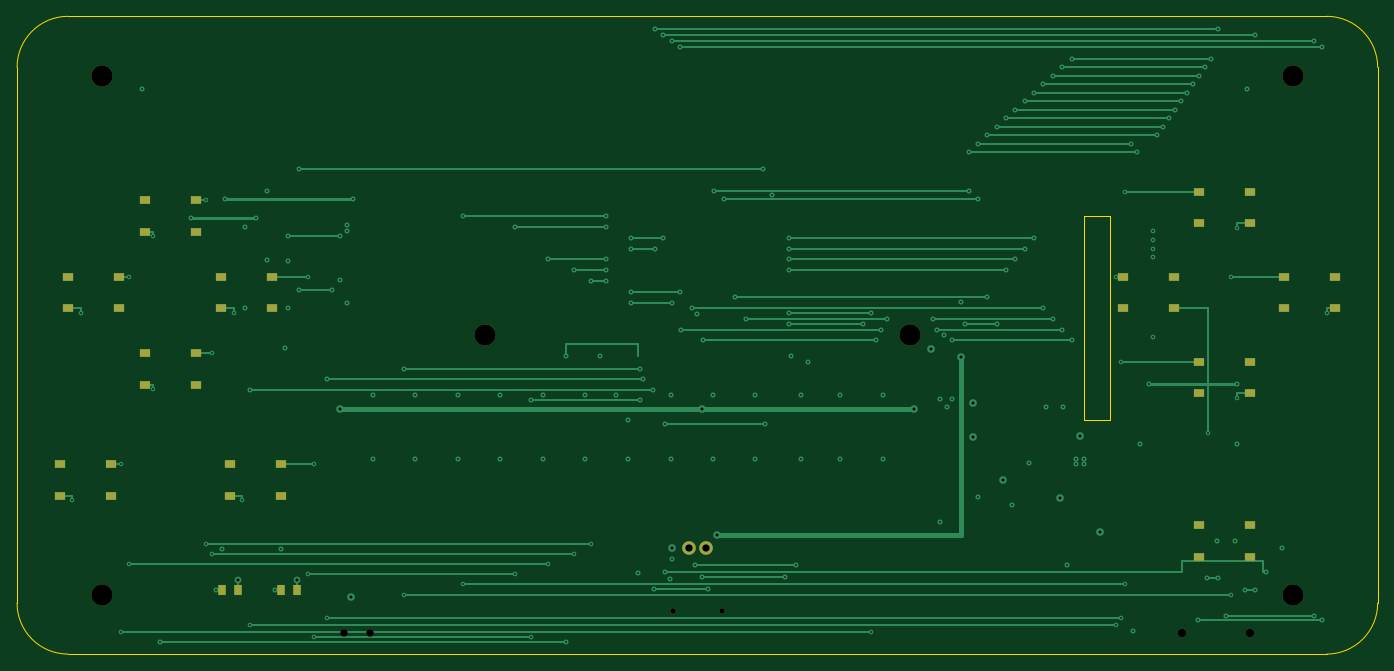
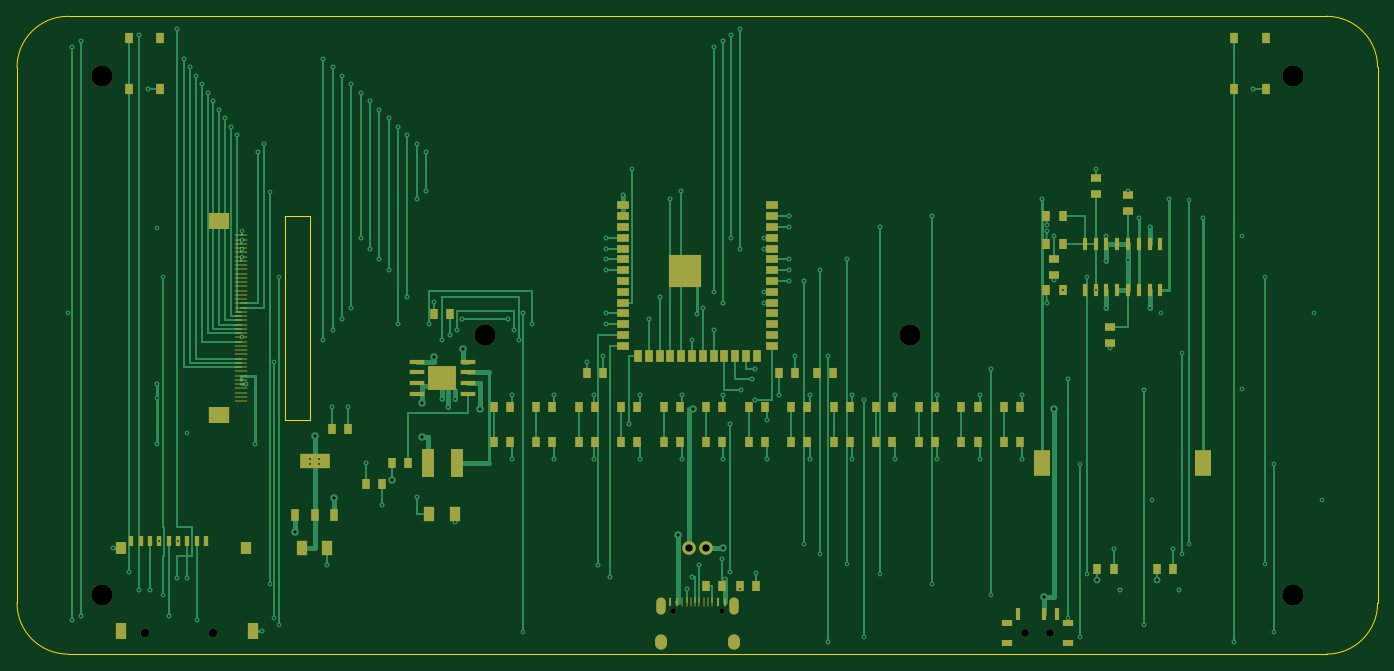
Circuit board: 10 layer files. Board 160.0 x 75.0 mm.
- bottom_copper: esp32-emu-turbo-B_Cu.gbl (40165 bytes)
- bottom_mask: esp32-emu-turbo-B_Mask.gbs (9035 bytes)
- paste: esp32-emu-turbo-B_Paste.gbp (8464 bytes)
- bottom_silk: esp32-emu-turbo-B_Silkscreen.gbo (9045 bytes)
- outline: esp32-emu-turbo-Edge_Cuts.gm1 (1116 bytes)
- top_copper: esp32-emu-turbo-F_Cu.gtl (18033 bytes)
- top_mask: esp32-emu-turbo-F_Mask.gts (2558 bytes)
- paste: esp32-emu-turbo-F_Paste.gtp (1932 bytes)
- top_silk: esp32-emu-turbo-F_Silkscreen.gto (2568 bytes)
- drill: esp32-emu-turbo.drl (4344 bytes)

=== bottom_copper: esp32-emu-turbo-B_Cu.gbl (40165 bytes, source omitted) ===
=== bottom_mask: esp32-emu-turbo-B_Mask.gbs (9035 bytes, source omitted) ===
=== paste: esp32-emu-turbo-B_Paste.gbp (8464 bytes, source omitted) ===
=== bottom_silk: esp32-emu-turbo-B_Silkscreen.gbo (9045 bytes, source omitted) ===
=== outline: esp32-emu-turbo-Edge_Cuts.gm1 ===
%TF.GenerationSoftware,KiCad,Pcbnew,10.0.0*%
%TF.CreationDate,2026-04-01T15:02:45+02:00*%
%TF.ProjectId,esp32-emu-turbo,65737033-322d-4656-9d75-2d747572626f,rev?*%
%TF.SameCoordinates,Original*%
%TF.FileFunction,Profile,NP*%
%FSLAX46Y46*%
G04 Gerber Fmt 4.6, Leading zero omitted, Abs format (unit mm)*
G04 Created by KiCad (PCBNEW 10.0.0) date 2026-04-01 15:02:45*
%MOMM*%
%LPD*%
G01*
G04 APERTURE LIST*
%TA.AperFunction,Profile*%
%ADD10C,0.050000*%
%TD*%
G04 APERTURE END LIST*
D10*
X6000000Y0D02*
X154000000Y0D01*
X160000000Y-6000000D02*
X160000000Y-69000000D01*
X154000000Y-75000000D02*
X6000000Y-75000000D01*
X0Y-69000000D02*
X0Y-6000000D01*
X0Y-6000000D02*
G75*
G02*
X6000000Y0I6000000J0D01*
G01*
X154000000Y0D02*
G75*
G02*
X160000000Y-6000000I0J-6000000D01*
G01*
X160000000Y-69000000D02*
G75*
G02*
X154000000Y-75000000I-6000000J0D01*
G01*
X6000000Y-75000000D02*
G75*
G02*
X0Y-69000000I0J6000000D01*
G01*
X125500000Y-23500000D02*
X128500000Y-23500000D01*
X128500000Y-23500000D02*
X128500000Y-47500000D01*
X128500000Y-47500000D02*
X125500000Y-47500000D01*
X125500000Y-47500000D02*
X125500000Y-23500000D01*
M02*

=== top_copper: esp32-emu-turbo-F_Cu.gtl (18033 bytes, source omitted) ===
=== top_mask: esp32-emu-turbo-F_Mask.gts ===
%TF.GenerationSoftware,KiCad,Pcbnew,10.0.0*%
%TF.CreationDate,2026-04-01T15:02:45+02:00*%
%TF.ProjectId,esp32-emu-turbo,65737033-322d-4656-9d75-2d747572626f,rev?*%
%TF.SameCoordinates,Original*%
%TF.FileFunction,Soldermask,Top*%
%TF.FilePolarity,Negative*%
%FSLAX46Y46*%
G04 Gerber Fmt 4.6, Leading zero omitted, Abs format (unit mm)*
G04 Created by KiCad (PCBNEW 10.0.0) date 2026-04-01 15:02:45*
%MOMM*%
%LPD*%
G01*
G04 APERTURE LIST*
%ADD10C,2.500000*%
%ADD11R,1.200000X0.900000*%
%ADD12R,1.000000X1.300000*%
%ADD13C,0.650000*%
%ADD14C,1.000000*%
%ADD15C,0.900000*%
%ADD16C,1.600000*%
G04 APERTURE END LIST*
D10*
%TO.C,*%
X10000000Y-7000000D03*
%TD*%
%TO.C,*%
X150000000Y-7000000D03*
%TD*%
%TO.C,*%
X10000000Y-68000000D03*
%TD*%
%TO.C,*%
X150000000Y-68000000D03*
%TD*%
%TO.C,*%
X55000000Y-37500000D03*
%TD*%
%TO.C,*%
X105000000Y-37500000D03*
%TD*%
D11*
%TO.C,SW1*%
X15000000Y-21650000D03*
X21000000Y-21650000D03*
X15000000Y-25350000D03*
X21000000Y-25350000D03*
%TD*%
%TO.C,SW2*%
X15000000Y-39650000D03*
X21000000Y-39650000D03*
X15000000Y-43350000D03*
X21000000Y-43350000D03*
%TD*%
%TO.C,SW3*%
X6000000Y-30650000D03*
X12000000Y-30650000D03*
X6000000Y-34350000D03*
X12000000Y-34350000D03*
%TD*%
%TO.C,SW4*%
X24000000Y-30650000D03*
X30000000Y-30650000D03*
X24000000Y-34350000D03*
X30000000Y-34350000D03*
%TD*%
%TO.C,SW5*%
X139000000Y-20650000D03*
X145000000Y-20650000D03*
X139000000Y-24350000D03*
X145000000Y-24350000D03*
%TD*%
%TO.C,SW6*%
X149000000Y-30650000D03*
X155000000Y-30650000D03*
X149000000Y-34350000D03*
X155000000Y-34350000D03*
%TD*%
%TO.C,SW7*%
X139000000Y-40650000D03*
X145000000Y-40650000D03*
X139000000Y-44350000D03*
X145000000Y-44350000D03*
%TD*%
%TO.C,SW8*%
X130000000Y-30650000D03*
X136000000Y-30650000D03*
X130000000Y-34350000D03*
X136000000Y-34350000D03*
%TD*%
%TO.C,SW9*%
X5000000Y-52650000D03*
X11000000Y-52650000D03*
X5000000Y-56350000D03*
X11000000Y-56350000D03*
%TD*%
%TO.C,SW10*%
X25000000Y-52650000D03*
X31000000Y-52650000D03*
X25000000Y-56350000D03*
X31000000Y-56350000D03*
%TD*%
%TO.C,SW13*%
X139000000Y-59850000D03*
X145000000Y-59850000D03*
X139000000Y-63550000D03*
X145000000Y-63550000D03*
%TD*%
D12*
%TO.C,LED1*%
X24050000Y-67500000D03*
X25950000Y-67500000D03*
%TD*%
%TO.C,LED2*%
X31050000Y-67500000D03*
X32950000Y-67500000D03*
%TD*%
D13*
%TO.C,J1*%
X82890000Y-69895000D03*
X77110000Y-69895000D03*
%TD*%
D14*
%TO.C,U6*%
X144950000Y-72566000D03*
X136950000Y-72566000D03*
%TD*%
D15*
%TO.C,SW_PWR*%
X41500000Y-72550000D03*
X38500000Y-72550000D03*
%TD*%
D16*
%TO.C,J3*%
X81000000Y-62500000D03*
X79000000Y-62500000D03*
%TD*%
M02*

=== paste: esp32-emu-turbo-F_Paste.gtp ===
%TF.GenerationSoftware,KiCad,Pcbnew,10.0.0*%
%TF.CreationDate,2026-04-01T12:54:11+02:00*%
%TF.ProjectId,esp32-emu-turbo,65737033-322d-4656-9d75-2d747572626f,rev?*%
%TF.SameCoordinates,Original*%
%TF.FileFunction,Paste,Top*%
%TF.FilePolarity,Positive*%
%FSLAX46Y46*%
G04 Gerber Fmt 4.6, Leading zero omitted, Abs format (unit mm)*
G04 Created by KiCad (PCBNEW 10.0.0) date 2026-04-01 12:54:11*
%MOMM*%
%LPD*%
G01*
G04 APERTURE LIST*
%ADD10R,1.200000X0.900000*%
%ADD11R,1.000000X1.300000*%
G04 APERTURE END LIST*
D10*
%TO.C,SW1*%
X15000000Y-21650000D03*
X21000000Y-21650000D03*
X15000000Y-25350000D03*
X21000000Y-25350000D03*
%TD*%
%TO.C,SW2*%
X15000000Y-39650000D03*
X21000000Y-39650000D03*
X15000000Y-43350000D03*
X21000000Y-43350000D03*
%TD*%
%TO.C,SW3*%
X6000000Y-30650000D03*
X12000000Y-30650000D03*
X6000000Y-34350000D03*
X12000000Y-34350000D03*
%TD*%
%TO.C,SW4*%
X24000000Y-30650000D03*
X30000000Y-30650000D03*
X24000000Y-34350000D03*
X30000000Y-34350000D03*
%TD*%
%TO.C,SW5*%
X139000000Y-20650000D03*
X145000000Y-20650000D03*
X139000000Y-24350000D03*
X145000000Y-24350000D03*
%TD*%
%TO.C,SW6*%
X149000000Y-30650000D03*
X155000000Y-30650000D03*
X149000000Y-34350000D03*
X155000000Y-34350000D03*
%TD*%
%TO.C,SW7*%
X139000000Y-40650000D03*
X145000000Y-40650000D03*
X139000000Y-44350000D03*
X145000000Y-44350000D03*
%TD*%
%TO.C,SW8*%
X130000000Y-30650000D03*
X136000000Y-30650000D03*
X130000000Y-34350000D03*
X136000000Y-34350000D03*
%TD*%
%TO.C,SW9*%
X5000000Y-52650000D03*
X11000000Y-52650000D03*
X5000000Y-56350000D03*
X11000000Y-56350000D03*
%TD*%
%TO.C,SW10*%
X25000000Y-52650000D03*
X31000000Y-52650000D03*
X25000000Y-56350000D03*
X31000000Y-56350000D03*
%TD*%
%TO.C,SW13*%
X139000000Y-59850000D03*
X145000000Y-59850000D03*
X139000000Y-63550000D03*
X145000000Y-63550000D03*
%TD*%
D11*
%TO.C,LED1*%
X24050000Y-67500000D03*
X25950000Y-67500000D03*
%TD*%
%TO.C,LED2*%
X31050000Y-67500000D03*
X32950000Y-67500000D03*
%TD*%
M02*

=== top_silk: esp32-emu-turbo-F_Silkscreen.gto ===
%TF.GenerationSoftware,KiCad,Pcbnew,10.0.0*%
%TF.CreationDate,2026-04-01T15:02:45+02:00*%
%TF.ProjectId,esp32-emu-turbo,65737033-322d-4656-9d75-2d747572626f,rev?*%
%TF.SameCoordinates,Original*%
%TF.FileFunction,Legend,Top*%
%TF.FilePolarity,Positive*%
%FSLAX46Y46*%
G04 Gerber Fmt 4.6, Leading zero omitted, Abs format (unit mm)*
G04 Created by KiCad (PCBNEW 10.0.0) date 2026-04-01 15:02:45*
%MOMM*%
%LPD*%
G01*
G04 APERTURE LIST*
%ADD10C,2.500000*%
%ADD11R,1.200000X0.900000*%
%ADD12R,1.000000X1.300000*%
%ADD13C,0.650000*%
%ADD14C,1.000000*%
%ADD15C,0.900000*%
%ADD16C,1.600000*%
G04 APERTURE END LIST*
%LPC*%
D10*
%TO.C,*%
X10000000Y-7000000D03*
%TD*%
%TO.C,*%
X150000000Y-7000000D03*
%TD*%
%TO.C,*%
X10000000Y-68000000D03*
%TD*%
%TO.C,*%
X150000000Y-68000000D03*
%TD*%
%TO.C,*%
X55000000Y-37500000D03*
%TD*%
%TO.C,*%
X105000000Y-37500000D03*
%TD*%
D11*
%TO.C,SW1*%
X15000000Y-21650000D03*
X21000000Y-21650000D03*
X15000000Y-25350000D03*
X21000000Y-25350000D03*
%TD*%
%TO.C,SW2*%
X15000000Y-39650000D03*
X21000000Y-39650000D03*
X15000000Y-43350000D03*
X21000000Y-43350000D03*
%TD*%
%TO.C,SW3*%
X6000000Y-30650000D03*
X12000000Y-30650000D03*
X6000000Y-34350000D03*
X12000000Y-34350000D03*
%TD*%
%TO.C,SW4*%
X24000000Y-30650000D03*
X30000000Y-30650000D03*
X24000000Y-34350000D03*
X30000000Y-34350000D03*
%TD*%
%TO.C,SW5*%
X139000000Y-20650000D03*
X145000000Y-20650000D03*
X139000000Y-24350000D03*
X145000000Y-24350000D03*
%TD*%
%TO.C,SW6*%
X149000000Y-30650000D03*
X155000000Y-30650000D03*
X149000000Y-34350000D03*
X155000000Y-34350000D03*
%TD*%
%TO.C,SW7*%
X139000000Y-40650000D03*
X145000000Y-40650000D03*
X139000000Y-44350000D03*
X145000000Y-44350000D03*
%TD*%
%TO.C,SW8*%
X130000000Y-30650000D03*
X136000000Y-30650000D03*
X130000000Y-34350000D03*
X136000000Y-34350000D03*
%TD*%
%TO.C,SW9*%
X5000000Y-52650000D03*
X11000000Y-52650000D03*
X5000000Y-56350000D03*
X11000000Y-56350000D03*
%TD*%
%TO.C,SW10*%
X25000000Y-52650000D03*
X31000000Y-52650000D03*
X25000000Y-56350000D03*
X31000000Y-56350000D03*
%TD*%
%TO.C,SW13*%
X139000000Y-59850000D03*
X145000000Y-59850000D03*
X139000000Y-63550000D03*
X145000000Y-63550000D03*
%TD*%
D12*
%TO.C,LED1*%
X24050000Y-67500000D03*
X25950000Y-67500000D03*
%TD*%
%TO.C,LED2*%
X31050000Y-67500000D03*
X32950000Y-67500000D03*
%TD*%
D13*
%TO.C,J1*%
X82890000Y-69895000D03*
X77110000Y-69895000D03*
%TD*%
D14*
%TO.C,U6*%
X144950000Y-72566000D03*
X136950000Y-72566000D03*
%TD*%
D15*
%TO.C,SW_PWR*%
X41500000Y-72550000D03*
X38500000Y-72550000D03*
%TD*%
D16*
%TO.C,J3*%
X81000000Y-62500000D03*
X79000000Y-62500000D03*
%TD*%
%LPD*%
M02*

=== drill: esp32-emu-turbo.drl ===
M48
; DRILL file KiCad 10.0.0 date 2026-04-01T12:54:11
; FORMAT={-:-/ absolute / metric / decimal}
; #@! TF.CreationDate,2026-04-01T12:54:11+02:00
; #@! TF.GenerationSoftware,Kicad,Pcbnew,10.0.0
; #@! TF.FileFunction,MixedPlating,1,4
FMAT,2
METRIC
; #@! TA.AperFunction,Plated,PTH,ViaDrill
T1C0.200
; #@! TA.AperFunction,Plated,PTH,ViaDrill
T2C0.350
; #@! TA.AperFunction,Plated,PTH,ComponentDrill
T3C0.850
; #@! TA.AperFunction,NonPlated,NPTH,ComponentDrill
T4C0.650
; #@! TA.AperFunction,NonPlated,NPTH,ComponentDrill
T5C0.900
; #@! TA.AperFunction,NonPlated,NPTH,ComponentDrill
T6C1.000
; #@! TA.AperFunction,NonPlated,NPTH,ComponentDrill
T7C2.500
%
G90
G05
T1
X6.5Y-56.85
X7.5Y-34.85
X12.2Y-52.65
X12.2Y-72.35
X13.2Y-30.65
X13.2Y-64.4
X14.65Y-8.5
X16.0Y-25.85
X16.0Y-43.85
X16.85Y-73.53
X20.5Y-23.7
X22.2Y-21.65
X22.2Y-62.0
X22.95Y-39.65
X22.95Y-63.2
X23.35Y-67.5
X24.05Y-62.65
X24.5Y-21.5
X25.5Y-34.85
X26.5Y-56.85
X26.825Y-24.8
X26.825Y-34.3
X27.45Y-43.9
X27.45Y-71.55
X28.095Y-23.7
X29.365Y-20.55
X29.365Y-28.7
X30.35Y-67.5
X31.05Y-62.65
X31.5Y-38.95
X31.905Y-25.8
X31.905Y-28.8
X31.905Y-34.3
X33.175Y-18.0
X33.175Y-32.2
X34.2Y-30.65
X34.2Y-65.6
X34.95Y-52.65
X34.95Y-72.95
X36.45Y-42.7
X36.45Y-70.8
X37.05Y-32.2
X38.0Y-25.8
X38.0Y-30.95
X38.85Y-24.5
X38.85Y-25.3
X38.85Y-33.7
X39.5Y-21.5
X41.8Y-44.5
X41.8Y-52.0
X45.45Y-41.5
X45.45Y-68.0
X46.8Y-44.5
X46.8Y-52.0
X51.8Y-44.5
X51.8Y-52.0
X52.45Y-23.51
X52.45Y-66.8
X56.8Y-44.5
X56.8Y-52.0
X58.55Y-24.78
X58.55Y-65.6
X60.45Y-45.1
X60.45Y-72.95
X61.8Y-44.5
X61.8Y-52.0
X62.45Y-28.59
X62.45Y-64.4
X64.6Y-40.0
X64.6Y-73.53
X65.55Y-29.86
X65.55Y-63.2
X66.8Y-44.5
X66.8Y-52.0
X67.45Y-31.13
X67.45Y-62.0
X68.55Y-40.0
X69.25Y-23.51
X69.25Y-24.78
X69.25Y-28.59
X69.25Y-29.86
X69.25Y-31.13
X70.45Y-44.5
X71.8Y-47.5
X71.8Y-52.0
X72.2Y-26.05
X72.2Y-27.32
X72.2Y-32.4
X72.2Y-33.67
X73.05Y-65.5
X73.25Y-41.5
X73.25Y-45.1
X73.555Y-42.7
X74.825Y-43.9
X74.95Y-67.4
X75.0Y-1.5
X75.0Y-27.32
X76.0Y-2.2
X76.0Y-26.05
X76.2Y-48.0
X76.2Y-65.4
X76.8Y-66.2
X76.95Y-44.5
X76.95Y-52.0
X77.0Y-2.9
X77.0Y-33.67
X77.05Y-63.8
X78.0Y-3.6
X78.0Y-32.4
X78.095Y-36.845
X79.365Y-34.305
X79.75Y-64.575
X80.0Y-35.0
X80.6Y-65.925
X80.635Y-38.115
X81.25Y-67.4
X81.8Y-44.5
X81.8Y-52.0
X81.905Y-20.5
X83.175Y-21.5
X84.445Y-33.035
X85.715Y-35.575
X86.8Y-44.5
X86.8Y-52.0
X87.7Y-18.0
X87.985Y-48.0
X88.75Y-21.0
X90.25Y-65.925
X90.75Y-26.05
X90.75Y-27.32
X90.75Y-28.59
X90.75Y-29.86
X90.75Y-34.94
X90.75Y-36.21
X91.05Y-40.0
X91.65Y-64.575
X92.2Y-44.5
X92.2Y-52.0
X92.95Y-40.6
X96.8Y-44.5
X96.8Y-52.0
X99.5Y-36.21
X100.45Y-34.94
X100.45Y-72.35
X101.01Y-38.115
X101.55Y-36.845
X101.8Y-44.5
X101.8Y-52.0
X102.3Y-35.575
X107.7Y-35.575
X108.22Y-36.845
X108.5Y-45.0
X108.5Y-59.5
X109.05Y-37.5
X109.3Y-46.0
X110.0Y-38.115
X110.0Y-45.0
X110.95Y-33.65
X111.5Y-36.21
X111.9Y-16.0
X111.9Y-20.5
X113.0Y-15.0
X113.0Y-21.5
X113.0Y-56.5
X114.1Y-14.0
X114.1Y-33.035
X115.2Y-13.0
X115.2Y-36.21
X116.3Y-12.0
X116.3Y-29.86
X117.05Y-57.5
X117.4Y-11.0
X117.4Y-28.59
X118.5Y-10.0
X118.5Y-27.32
X118.95Y-52.5
X119.6Y-9.0
X119.6Y-26.05
X120.7Y-8.0
X120.7Y-34.305
X121.05Y-46.0
X121.8Y-7.0
X121.8Y-35.575
X122.9Y-6.0
X122.9Y-36.845
X122.95Y-46.0
X123.5Y-64.5
X124.0Y-5.0
X124.0Y-38.115
X124.5Y-52.0
X124.5Y-52.7
X125.5Y-52.0
X125.5Y-52.7
X129.24Y-30.65
X129.24Y-71.55
X129.77Y-40.65
X129.77Y-70.8
X130.3Y-20.65
X130.3Y-66.8
X131.0Y-15.0
X131.24Y-72.276
X131.7Y-16.0
X132.0Y-50.25
X133.1Y-43.25
X133.6Y-25.25
X133.6Y-26.25
X133.6Y-27.4
X133.6Y-28.25
X133.6Y-37.75
X134.1Y-14.0
X134.8Y-13.0
X135.5Y-12.0
X136.2Y-11.0
X136.9Y-10.0
X137.6Y-9.0
X138.3Y-8.0
X138.86Y-71.0
X139.0Y-7.0
X139.7Y-6.0
X139.96Y-66.0
X140.0Y-49.0
X140.4Y-5.0
X141.06Y-61.724
X141.2Y-1.5
X141.2Y-66.0
X142.16Y-70.5
X142.8Y-30.65
X142.8Y-68.0
X143.26Y-61.724
X143.5Y-24.85
X143.5Y-43.25
X143.5Y-44.85
X143.5Y-50.25
X144.36Y-67.5
X144.65Y-8.5
X145.6Y-2.2
X145.6Y-67.5
X146.85Y-65.4
X148.76Y-62.574
X152.5Y-2.9
X152.5Y-70.5
X153.5Y-3.6
X153.5Y-71.0
X154.05Y-34.85
T2
X25.95Y-66.25
X32.95Y-66.25
X38.0Y-46.135
X39.25Y-68.3
X77.0Y-62.5
X80.5Y-46.135
X82.25Y-61.0
X105.5Y-46.135
X107.5Y-39.095
X111.0Y-40.095
X112.4Y-45.5
X112.4Y-49.5
X115.95Y-54.5
X122.7Y-56.65
X125.0Y-49.35
X127.3Y-60.65
T3
X79.0Y-62.5
X81.0Y-62.5
T4
X77.11Y-69.895
X82.89Y-69.895
T5
X38.5Y-72.55
X41.5Y-72.55
T6
X136.95Y-72.566
X144.95Y-72.566
T7
X10.0Y-7.0
X10.0Y-68.0
X55.0Y-37.5
X105.0Y-37.5
X150.0Y-7.0
X150.0Y-68.0
M30
